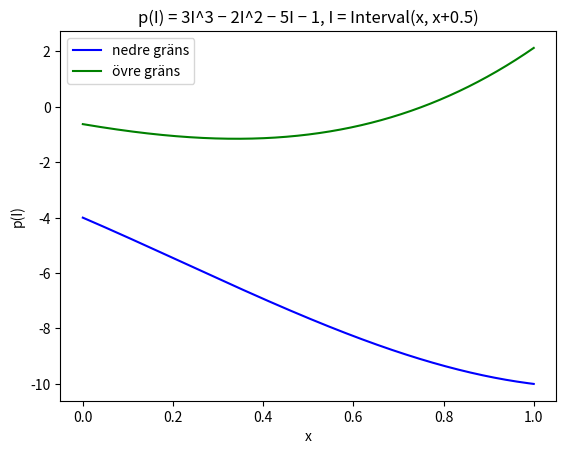

Write Python code to recreate this figure.
# Homework 2 — Interval Analysis
# Arvid Brenner & Sixten Midsem, NUMA01 VT2026

# Bokens kap 1.1.4 rekommenderar wildcard-import — då får vi linspace, plot osv direkt
from numpy import *
from matplotlib.pyplot import *

# Vi bygger upp Interval-klassen task för task med arv (Unit 05).
# Varje subklass lägger till eller skriver om det som just den tasken kräver.
# Längst ner aliasar vi Interval = Interval9 så det blir den användbara klassen.


# --- Task 1: konstruktor med två argument ---

class Interval1:
    """Task 1: ett intervall [a, b] initierat med två reella tal."""

    def __init__(self, left, right):
        self.left = left      # vänster ändpunkt a
        self.right = right    # höger ändpunkt b


# --- Task 2: de fyra grundoperationerna (Interval mot Interval) ---

class Interval2(Interval1):
    """Task 2: +, -, *, / mellan två intervaller."""

    def __add__(self, other):
        # [a,b] + [c,d] = [a+c, b+d]
        # type(self) gör att resultatet får samma klass som self (viktigt när vi ärver)
        return type(self)(self.left + other.left, self.right + other.right)

    def __sub__(self, other):
        # [a,b] - [c,d] = [a-d, b-c] — minsta minus största, största minus minsta
        return type(self)(self.left - other.right, self.right - other.left)

    def __mul__(self, other):
        a, b = self.left, self.right
        c, d = other.left, other.right
        # alla fyra hörnprodukter — minsta och största blir nya ändpunkterna
        produkter = [a * c, a * d, b * c, b * d]
        return type(self)(min(produkter), max(produkter))

    def __truediv__(self, other):
        a, b = self.left, self.right
        c, d = other.left, other.right
        # samma princip som multiplikation: kolla alla fyra hörnkvoter
        # (felhantering kommer i task 6, här antar vi att 0 inte finns i [c, d])
        kvoter = [a / c, a / d, b / c, b / d]
        return type(self)(min(kvoter), max(kvoter))


# --- Task 3: textrepresentation [a, b] ---

class Interval3(Interval2):
    """Task 3: print(I) ska skriva [a, b]."""

    def __repr__(self):
        return f"[{self.left}, {self.right}]"


# Task 4 är en ren verifiering — ingen ny klass behövs.
# Demo-anropen ligger längst ned i if __name__ == "__main__".


# --- Task 5: medlemskapstest (x in I) ---

class Interval5(Interval3):
    """Task 5: x in Interval(a, b) ska vara True om a ≤ x ≤ b."""

    def __contains__(self, x):
        # inklusive ändpunkterna enligt uppgiftens definition
        return self.left <= x <= self.right


# --- Task 6: division med felhantering ---

class Interval6(Interval5):
    """Task 6: utöka __truediv__ så den kastar fel vid 0 i nämnaren."""

    def __truediv__(self, other):
        c, d = other.left, other.right
        # 0 i nämnar-intervallet ger antingen division med noll eller oändligt brett resultat
        if c <= 0 <= d:
            raise ValueError("Division med intervall som innehåller 0 är inte tillåten")
        # om felkollen passerar, gör samma uträkning som i task 2
        return super().__truediv__(other)


# --- Task 7: degenererat intervall (en-arg-konstruktor) ---

class Interval7(Interval6):
    """Task 7: Interval(r) ska tolkas som [r, r]."""

    def __init__(self, left, right=None):
        # om bara ett tal ges blir det ett degenererat intervall [r, r]
        if right is None:
            right = left
        # låt task 1:s __init__ sköta själva tilldelningen via super()
        super().__init__(left, right)


# --- Task 8: blandade Interval-skalär-operationer + unär negation ---

class Interval8(Interval7):
    """Task 8: stöd för Interval +/-/* tal (åt båda håll) samt -Interval."""

    def __add__(self, other):
        # om other är ett tal, gör om det till degenererat intervall
        if isinstance(other, (int, float)):
            other = type(self)(other)
        # och låt sedan task 2:s __add__ göra själva räkningen
        return super().__add__(other)

    def __radd__(self, other):
        # tal + intervall — addition är kommutativ, så återanvänd __add__
        return self + other

    def __sub__(self, other):
        if isinstance(other, (int, float)):
            other = type(self)(other)
        return super().__sub__(other)

    def __rsub__(self, other):
        # tal - intervall — ej kommutativt, så vi byter ordning
        if isinstance(other, (int, float)):
            other = type(self)(other)
        return other - self

    def __mul__(self, other):
        if isinstance(other, (int, float)):
            other = type(self)(other)
        return super().__mul__(other)

    def __rmul__(self, other):
        # multiplikation är kommutativ
        return self * other

    def __neg__(self):
        # -[a, b] = [-b, -a] — vi måste vända ändpunkterna så vänster ≤ höger
        return type(self)(-self.right, -self.left)


# --- Task 9: potens (x ↦ x^n) ---

class Interval9(Interval8):
    """Task 9: I**n med särskild hantering av udda och jämna n."""

    def __pow__(self, n):
        a, b = self.left, self.right
        # udda exponent: x^n är monotont stigande, ändpunkterna mappas direkt
        if n % 2 == 1:
            return type(self)(a ** n, b ** n)
        # jämn exponent — tre fall beroende på var intervallet ligger
        if a >= 0:
            # icke-negativt intervall — x^n monotont stigande här
            return type(self)(a ** n, b ** n)
        if b < 0:
            # helt negativt — x^n monotont avtagande, vänd ändpunkterna
            return type(self)(b ** n, a ** n)
        # 0 ligger inuti [a, b] — minsta värdet är 0, största är max av ändpunkts-potenserna
        # OBS: vi använder max([..]) på en lista. max(x, y) på två skalärer fungerar inte
        # eftersom from numpy import * skuggar Pythons max (numpy tolkar arg2 som axis)
        return type(self)(0, max([a ** n, b ** n]))


# Slutlig, användbar klass — den vi instansierar i task 10
Interval = Interval9


# === Verifiering av varje task + task 10 ===

if __name__ == "__main__":

    # --- Task 4: verifiera att grundoperationerna ger förväntade resultat ---
    print("Task 4 — grundoperationer:")
    I1 = Interval(1, 4)         # [1, 4]
    I2 = Interval(-2, -1)       # [-2, -1]
    print("  I1 + I2 =", I1 + I2)   # förväntat [-1, 3]
    print("  I1 - I2 =", I1 - I2)   # förväntat [2, 6]
    print("  I1 * I2 =", I1 * I2)   # förväntat [-8, -1]
    print("  I1 / I2 =", I1 / I2)   # förväntat [-4.0, -0.5]

    # --- Task 5: medlemskap ---
    print("\nTask 5 — medlemskap:")
    print("  3 in [1, 5]?", 3 in Interval(1, 5))     # True
    print("  6 in [1, 5]?", 6 in Interval(1, 5))     # False

    # --- Task 6: division med 0 i nämnaren ska kasta fel ---
    print("\nTask 6 — division med 0 i nämnaren:")
    try:
        Interval(1, 2) / Interval(-1, 1)
    except ValueError as e:
        print("  ValueError fångat:", e)

    # --- Task 7: degenererat intervall ---
    print("\nTask 7 — degenererat intervall:")
    print("  Interval(1) =", Interval(1))   # [1, 1]

    # --- Task 8: blandade Interval-skalär-operationer ---
    print("\nTask 8 — Interval och skalär:")
    print("  Interval(2, 3) + 1   =", Interval(2, 3) + 1)     # [3, 4]
    print("  1 + Interval(2, 3)   =", 1 + Interval(2, 3))     # [3, 4]
    print("  1.0 + Interval(2, 3) =", 1.0 + Interval(2, 3))   # [3.0, 4.0]
    print("  Interval(2, 3) + 1.0 =", Interval(2, 3) + 1.0)   # [3.0, 4.0]
    print("  1 - Interval(2, 3)   =", 1 - Interval(2, 3))     # [-2, -1]
    print("  Interval(2, 3) - 1   =", Interval(2, 3) - 1)     # [1, 2]
    print("  1.0 - Interval(2, 3) =", 1.0 - Interval(2, 3))   # [-2.0, -1.0]
    print("  Interval(2, 3) - 1.0 =", Interval(2, 3) - 1.0)   # [1.0, 2.0]
    print("  Interval(2, 3) * 1   =", Interval(2, 3) * 1)     # [2, 3]
    print("  1 * Interval(2, 3)   =", 1 * Interval(2, 3))     # [2, 3]
    print("  1.0 * Interval(2, 3) =", 1.0 * Interval(2, 3))   # [2.0, 3.0]
    print("  Interval(2, 3) * 1.0 =", Interval(2, 3) * 1.0)   # [2.0, 3.0]
    print("  -Interval(4, 5)      =", -Interval(4, 5))        # [-5, -4]

    # --- Task 9: potens ---
    print("\nTask 9 — potens:")
    x = Interval(-2, 2)
    print("  Interval(-2, 2)**2 =", x ** 2)   # förväntat [0, 4]
    print("  Interval(-2, 2)**3 =", x ** 3)   # förväntat [-8, 8]

    # --- Task 10: 1000 intervaller, polynom, plot ---

    # vänster- och högerändar — högerändarna är förskjutna 0.5 enligt uppgiften
    xl = linspace(0., 1, 1000)
    xu = linspace(0., 1, 1000) + 0.5

    # bygg listan av intervaller med listcomp och zip
    intervaller = [Interval(l, u) for l, u in zip(xl, xu)]

    # polynomet p(I) = 3I^3 - 2I^2 - 5I - 1 — alla operatorer är redan implementerade
    p = lambda I: 3 * I ** 3 - 2 * I ** 2 - 5 * I - 1

    # utvärdera p på varje intervall — resultatet är en lista av Interval-objekt
    resultat = [p(I) for I in intervaller]

    # plocka ut nedre och övre gränserna ur varje resultatintervall
    yl = [r.left for r in resultat]
    yu = [r.right for r in resultat]

    # rita upp båda kurvorna i samma plot enligt uppgiftsbilden
    plot(xl, yl, "b", label="nedre gräns")
    plot(xl, yu, "g", label="övre gräns")
    title("p(I) = 3I^3 − 2I^2 − 5I − 1, I = Interval(x, x+0.5)")
    xlabel("x")
    ylabel("p(I)")
    legend()
    show()
